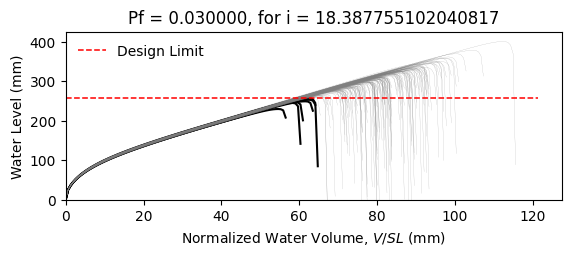

Values plotted in this chart, from the file beside it:
W8X24, L = 360.0 in, slope = 0.020833333333333332 in/in, dead load = 6.944444444444444e-05 kip/in…
zwlim AISC Appendix 2, zwlim DAMP, zwlim Proposed for ASCE 7, zwlim Neglect Ponding, dhnom Denver, dhnom New York, dhnom New Orleans, dh Denver, dh New York, dh New Orleans, dmax
9.746, 8.072, 8.272, 11.36, 1.493, 1.493, 1.493, 3.524, 3.524, 3.524, 12.77, Safe, 
9.746, 8.072, 8.272, 11.36, 1.493, 1.493, 1.493, 3.524, 3.524, 3.524, 11.32, Safe, 
9.746, 8.072, 8.272, 11.36, 1.493, 1.493, 1.493, 3.524, 3.524, 3.524, 11.03, Safe, 
9.746, 8.072, 8.272, 11.36, 1.493, 1.493, 1.493, 3.524, 3.524, 3.524, 12.93, Safe, 
9.746, 8.072, 8.272, 11.36, 1.493, 1.493, 1.493, 3.524, 3.524, 3.524, 10.55, Safe, 
9.746, 8.072, 8.272, 11.36, 1.493, 1.493, 1.493, 3.524, 3.524, 3.524, 15.77, Safe, 
9.746, 8.072, 8.272, 11.36, 1.493, 1.493, 1.493, 3.524, 3.524, 3.524, 12, Safe, 
9.746, 8.072, 8.272, 11.36, 1.493, 1.493, 1.493, 3.524, 3.524, 3.524, 10.9, Safe, 
9.746, 8.072, 8.272, 11.36, 1.493, 1.493, 1.493, 3.524, 3.524, 3.524, 12.53, Safe, 
9.746, 8.072, 8.272, 11.36, 1.493, 1.493, 1.493, 3.524, 3.524, 3.524, 11.75, Safe, 
9.746, 8.072, 8.272, 11.36, 1.493, 1.493, 1.493, 3.524, 3.524, 3.524, 10.24, Safe, 
9.746, 8.072, 8.272, 11.36, 1.493, 1.493, 1.493, 3.524, 3.524, 3.524, 9.951, Fail, 
9.746, 8.072, 8.272, 11.36, 1.493, 1.493, 1.493, 3.524, 3.524, 3.524, 12.78, Safe, 
9.746, 8.072, 8.272, 11.36, 1.493, 1.493, 1.493, 3.524, 3.524, 3.524, 11.16, Safe, 
9.746, 8.072, 8.272, 11.36, 1.493, 1.493, 1.493, 3.524, 3.524, 3.524, 12.77, Safe, 
9.746, 8.072, 8.272, 11.36, 1.493, 1.493, 1.493, 3.524, 3.524, 3.524, 11.7, Safe, 
9.746, 8.072, 8.272, 11.36, 1.493, 1.493, 1.493, 3.524, 3.524, 3.524, 12.12, Safe, 
9.746, 8.072, 8.272, 11.36, 1.493, 1.493, 1.493, 3.524, 3.524, 3.524, 13.29, Safe, 
9.746, 8.072, 8.272, 11.36, 1.493, 1.493, 1.493, 3.524, 3.524, 3.524, 10.86, Safe, 
9.746, 8.072, 8.272, 11.36, 1.493, 1.493, 1.493, 3.524, 3.524, 3.524, 11.53, Safe, 
9.746, 8.072, 8.272, 11.36, 1.493, 1.493, 1.493, 3.524, 3.524, 3.524, 10.76, Safe, 
9.746, 8.072, 8.272, 11.36, 1.493, 1.493, 1.493, 3.524, 3.524, 3.524, 12.76, Safe, 
9.746, 8.072, 8.272, 11.36, 1.493, 1.493, 1.493, 3.524, 3.524, 3.524, 12.94, Safe, 
9.746, 8.072, 8.272, 11.36, 1.493, 1.493, 1.493, 3.524, 3.524, 3.524, 11.88, Safe, 
9.746, 8.072, 8.272, 11.36, 1.493, 1.493, 1.493, 3.524, 3.524, 3.524, 11.46, Safe, 
9.746, 8.072, 8.272, 11.36, 1.493, 1.493, 1.493, 3.524, 3.524, 3.524, 10.16, Safe, 
9.746, 8.072, 8.272, 11.36, 1.493, 1.493, 1.493, 3.524, 3.524, 3.524, 12.58, Safe, 
9.746, 8.072, 8.272, 11.36, 1.493, 1.493, 1.493, 3.524, 3.524, 3.524, 12.13, Safe, 
9.746, 8.072, 8.272, 11.36, 1.493, 1.493, 1.493, 3.524, 3.524, 3.524, 10.98, Safe, 
9.746, 8.072, 8.272, 11.36, 1.493, 1.493, 1.493, 3.524, 3.524, 3.524, 13.53, Safe, 
9.746, 8.072, 8.272, 11.36, 1.493, 1.493, 1.493, 3.524, 3.524, 3.524, 12.3, Safe, 
9.746, 8.072, 8.272, 11.36, 1.493, 1.493, 1.493, 3.524, 3.524, 3.524, 12.38, Safe, 
9.746, 8.072, 8.272, 11.36, 1.493, 1.493, 1.493, 3.524, 3.524, 3.524, 11.27, Safe, 
9.746, 8.072, 8.272, 11.36, 1.493, 1.493, 1.493, 3.524, 3.524, 3.524, 13.33, Safe, 
9.746, 8.072, 8.272, 11.36, 1.493, 1.493, 1.493, 3.524, 3.524, 3.524, 12.66, Safe, 
9.746, 8.072, 8.272, 11.36, 1.493, 1.493, 1.493, 3.524, 3.524, 3.524, 10.89, Safe, 
9.746, 8.072, 8.272, 11.36, 1.493, 1.493, 1.493, 3.524, 3.524, 3.524, 12.2, Safe, 
9.746, 8.072, 8.272, 11.36, 1.493, 1.493, 1.493, 3.524, 3.524, 3.524, 12.56, Safe, 
9.746, 8.072, 8.272, 11.36, 1.493, 1.493, 1.493, 3.524, 3.524, 3.524, 13.06, Safe, 
9.746, 8.072, 8.272, 11.36, 1.493, 1.493, 1.493, 3.524, 3.524, 3.524, 10.38, Safe, 
9.746, 8.072, 8.272, 11.36, 1.493, 1.493, 1.493, 3.524, 3.524, 3.524, 13.51, Safe, 
9.746, 8.072, 8.272, 11.36, 1.493, 1.493, 1.493, 3.524, 3.524, 3.524, 11.37, Safe, 
9.746, 8.072, 8.272, 11.36, 1.493, 1.493, 1.493, 3.524, 3.524, 3.524, 11.72, Safe, 
9.746, 8.072, 8.272, 11.36, 1.493, 1.493, 1.493, 3.524, 3.524, 3.524, 11.69, Safe, 
9.746, 8.072, 8.272, 11.36, 1.493, 1.493, 1.493, 3.524, 3.524, 3.524, 13.05, Safe, 
9.746, 8.072, 8.272, 11.36, 1.493, 1.493, 1.493, 3.524, 3.524, 3.524, 10.35, Safe, 
9.746, 8.072, 8.272, 11.36, 1.493, 1.493, 1.493, 3.524, 3.524, 3.524, 12.04, Safe, 
9.746, 8.072, 8.272, 11.36, 1.493, 1.493, 1.493, 3.524, 3.524, 3.524, 11.1, Safe, 
9.746, 8.072, 8.272, 11.36, 1.493, 1.493, 1.493, 3.524, 3.524, 3.524, 12, Safe, 
9.746, 8.072, 8.272, 11.36, 1.493, 1.493, 1.493, 3.524, 3.524, 3.524, 10.97, Safe, 
9.746, 8.072, 8.272, 11.36, 1.493, 1.493, 1.493, 3.524, 3.524, 3.524, 12.75, Safe, 
9.746, 8.072, 8.272, 11.36, 1.493, 1.493, 1.493, 3.524, 3.524, 3.524, 9.705, Fail, 
9.746, 8.072, 8.272, 11.36, 1.493, 1.493, 1.493, 3.524, 3.524, 3.524, 12.13, Safe, 
9.746, 8.072, 8.272, 11.36, 1.493, 1.493, 1.493, 3.524, 3.524, 3.524, 11.24, Safe, 
9.746, 8.072, 8.272, 11.36, 1.493, 1.493, 1.493, 3.524, 3.524, 3.524, 13.66, Safe, 
9.746, 8.072, 8.272, 11.36, 1.493, 1.493, 1.493, 3.524, 3.524, 3.524, 11.02, Safe, 
9.746, 8.072, 8.272, 11.36, 1.493, 1.493, 1.493, 3.524, 3.524, 3.524, 11.7, Safe, 
9.746, 8.072, 8.272, 11.36, 1.493, 1.493, 1.493, 3.524, 3.524, 3.524, 11.07, Safe, 
9.746, 8.072, 8.272, 11.36, 1.493, 1.493, 1.493, 3.524, 3.524, 3.524, 10.28, Safe, 
... 142 more rows
